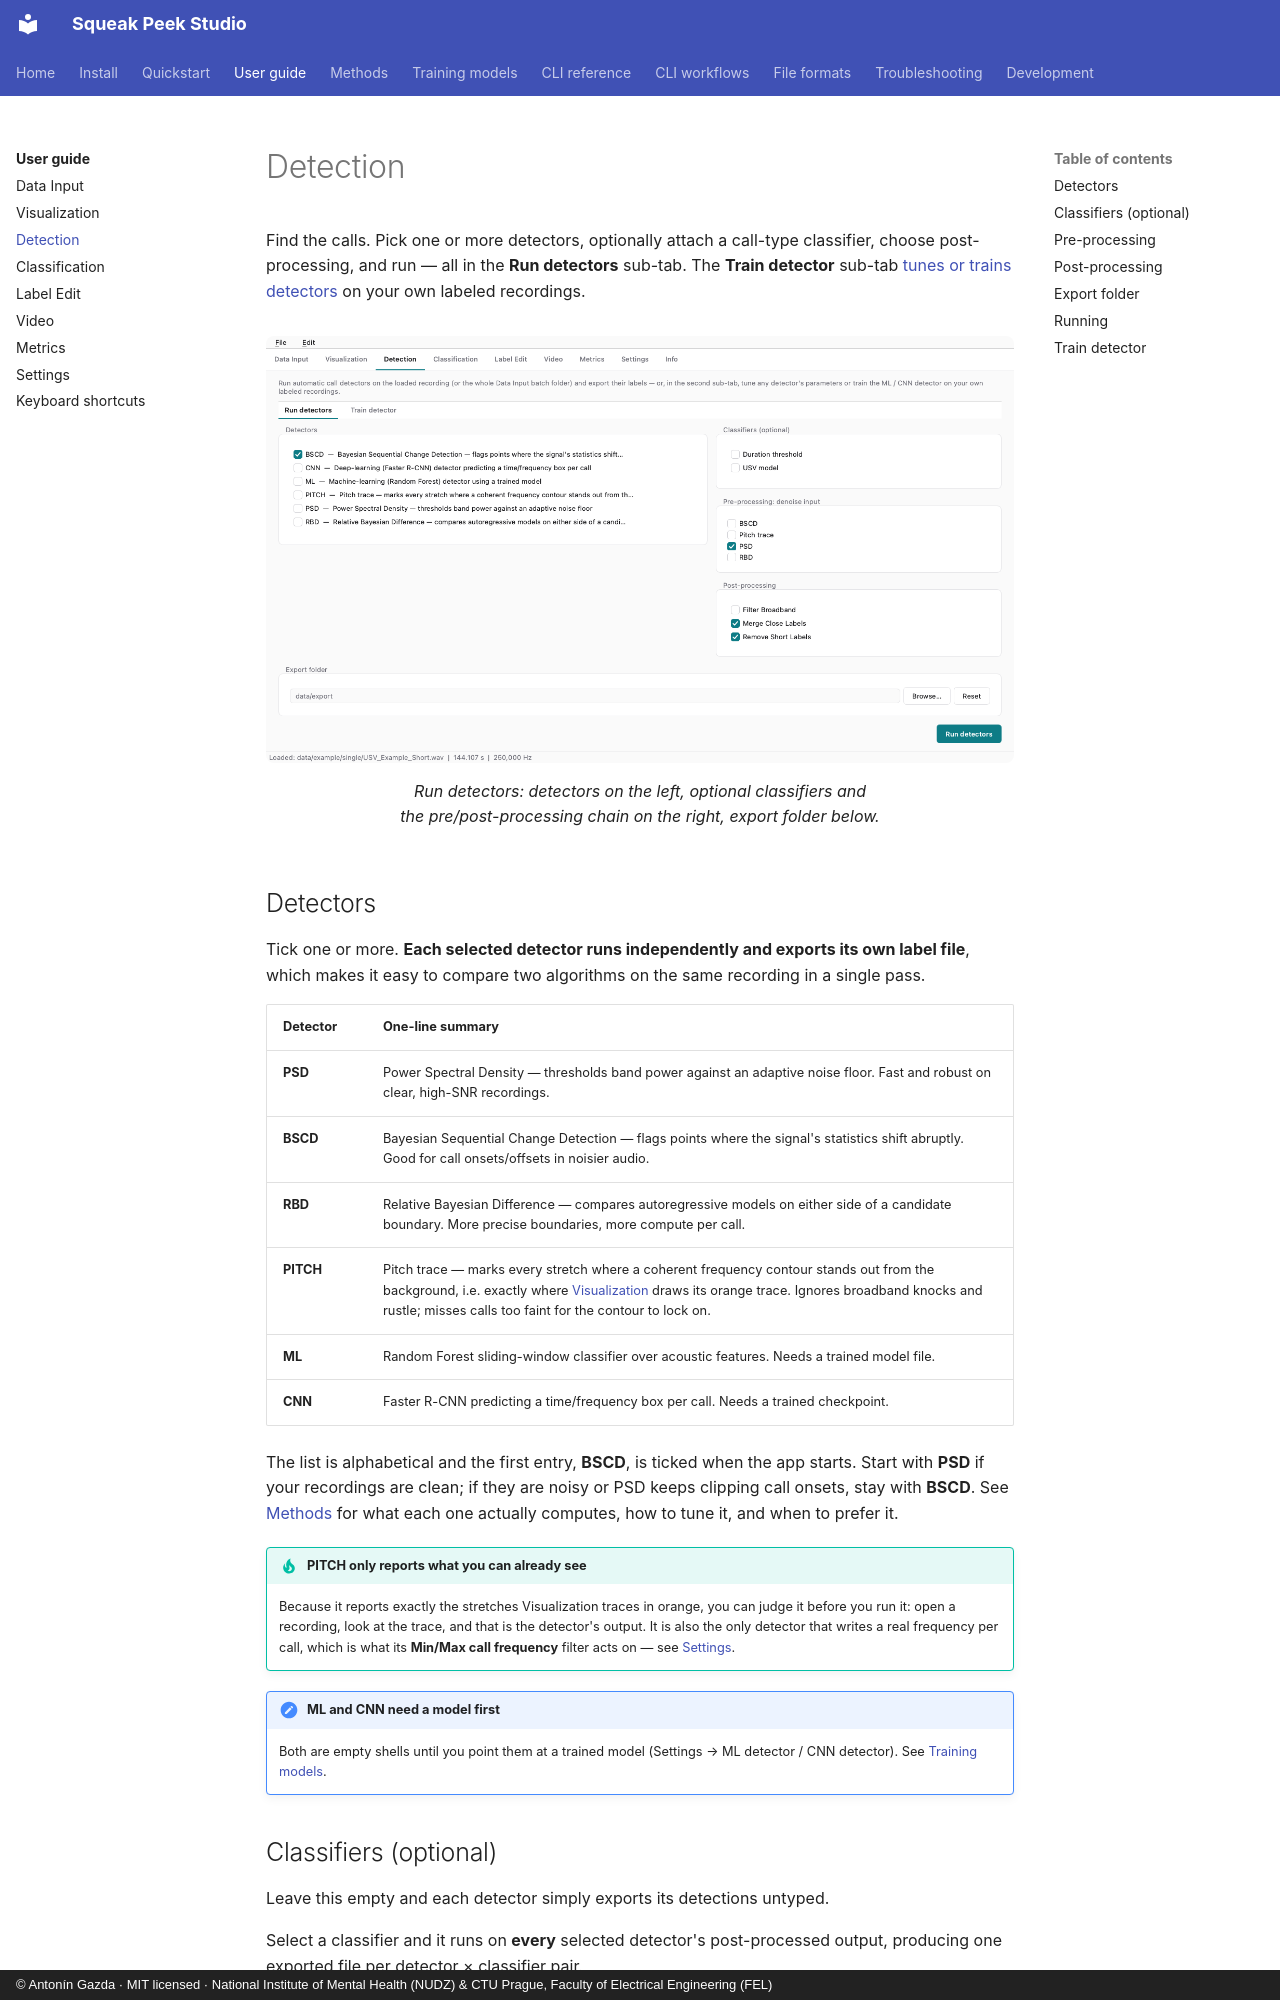

repository: antoningazda/DEV_Squeak_Peek_Studio_PYTHON · page: guide/detection/index.html · generator: mkdocs · copyright: © Antonín Gazda · MIT licensed · National Institute of Mental Health (NUDZ) & CTU Prague, Faculty of Electrical Engineering (FEL)

# Detection

Find the calls. Pick one or more detectors, optionally attach a call-type
classifier, choose post-processing, and run — all in the **Run detectors**
sub-tab. The **Train detector** sub-tab
[tunes or trains detectors](#train-detector) on your own labeled recordings.

<figure markdown>
  ![The Detection tab's Run detectors sub-tab](../assets/screenshots/detection.png#only-light){ .spk-shot }
  ![The Detection tab's Run detectors sub-tab](../assets/screenshots/detection-dark.png#only-dark){ .spk-shot }
  <figcaption>Run detectors: detectors on the left, optional classifiers and the
  pre/post-processing chain on the right, export folder below.</figcaption>
</figure>

## Detectors

Tick one or more. **Each selected detector runs independently and exports
its own label file**, which makes it easy to compare two algorithms on the
same recording in a single pass.

| Detector | One-line summary |
|---|---|
| **PSD** | Power Spectral Density — thresholds band power against an adaptive noise floor. Fast and robust on clear, high-SNR recordings. |
| **BSCD** | Bayesian Sequential Change Detection — flags points where the signal's statistics shift abruptly. Good for call onsets/offsets in noisier audio. |
| **RBD** | Relative Bayesian Difference — compares autoregressive models on either side of a candidate boundary. More precise boundaries, more compute per call. |
| **PITCH** | Pitch trace — marks every stretch where a coherent frequency contour stands out from the background, i.e. exactly where [Visualization](visualization.md) draws its orange trace. Ignores broadband knocks and rustle; misses calls too faint for the contour to lock on. |
| **ML** | Random Forest sliding-window classifier over acoustic features. Needs a trained model file. |
| **CNN** | Faster R-CNN predicting a time/frequency box per call. Needs a trained checkpoint. |

The list is alphabetical and the first entry, **BSCD**, is ticked when the
app starts. Start with **PSD** if your recordings are clean; if they are
noisy or PSD keeps clipping call onsets, stay with **BSCD**. See [Methods](../methods.md) for what each one
actually computes, how to tune it, and when to prefer it.

!!! tip "PITCH only reports what you can already see"

    Because it reports exactly the stretches Visualization traces in orange,
    you can judge it before you run it: open a recording, look at the trace,
    and that is the detector's output. It is also the only detector that
    writes a real frequency per call, which is what its **Min/Max call
    frequency** filter acts on — see
    [Settings](settings.md#detector-sub-tabs).

!!! note "ML and CNN need a model first"

    Both are empty shells until you point them at a trained model
    (Settings → ML detector / CNN detector). See
    [Training models](../training.md).
